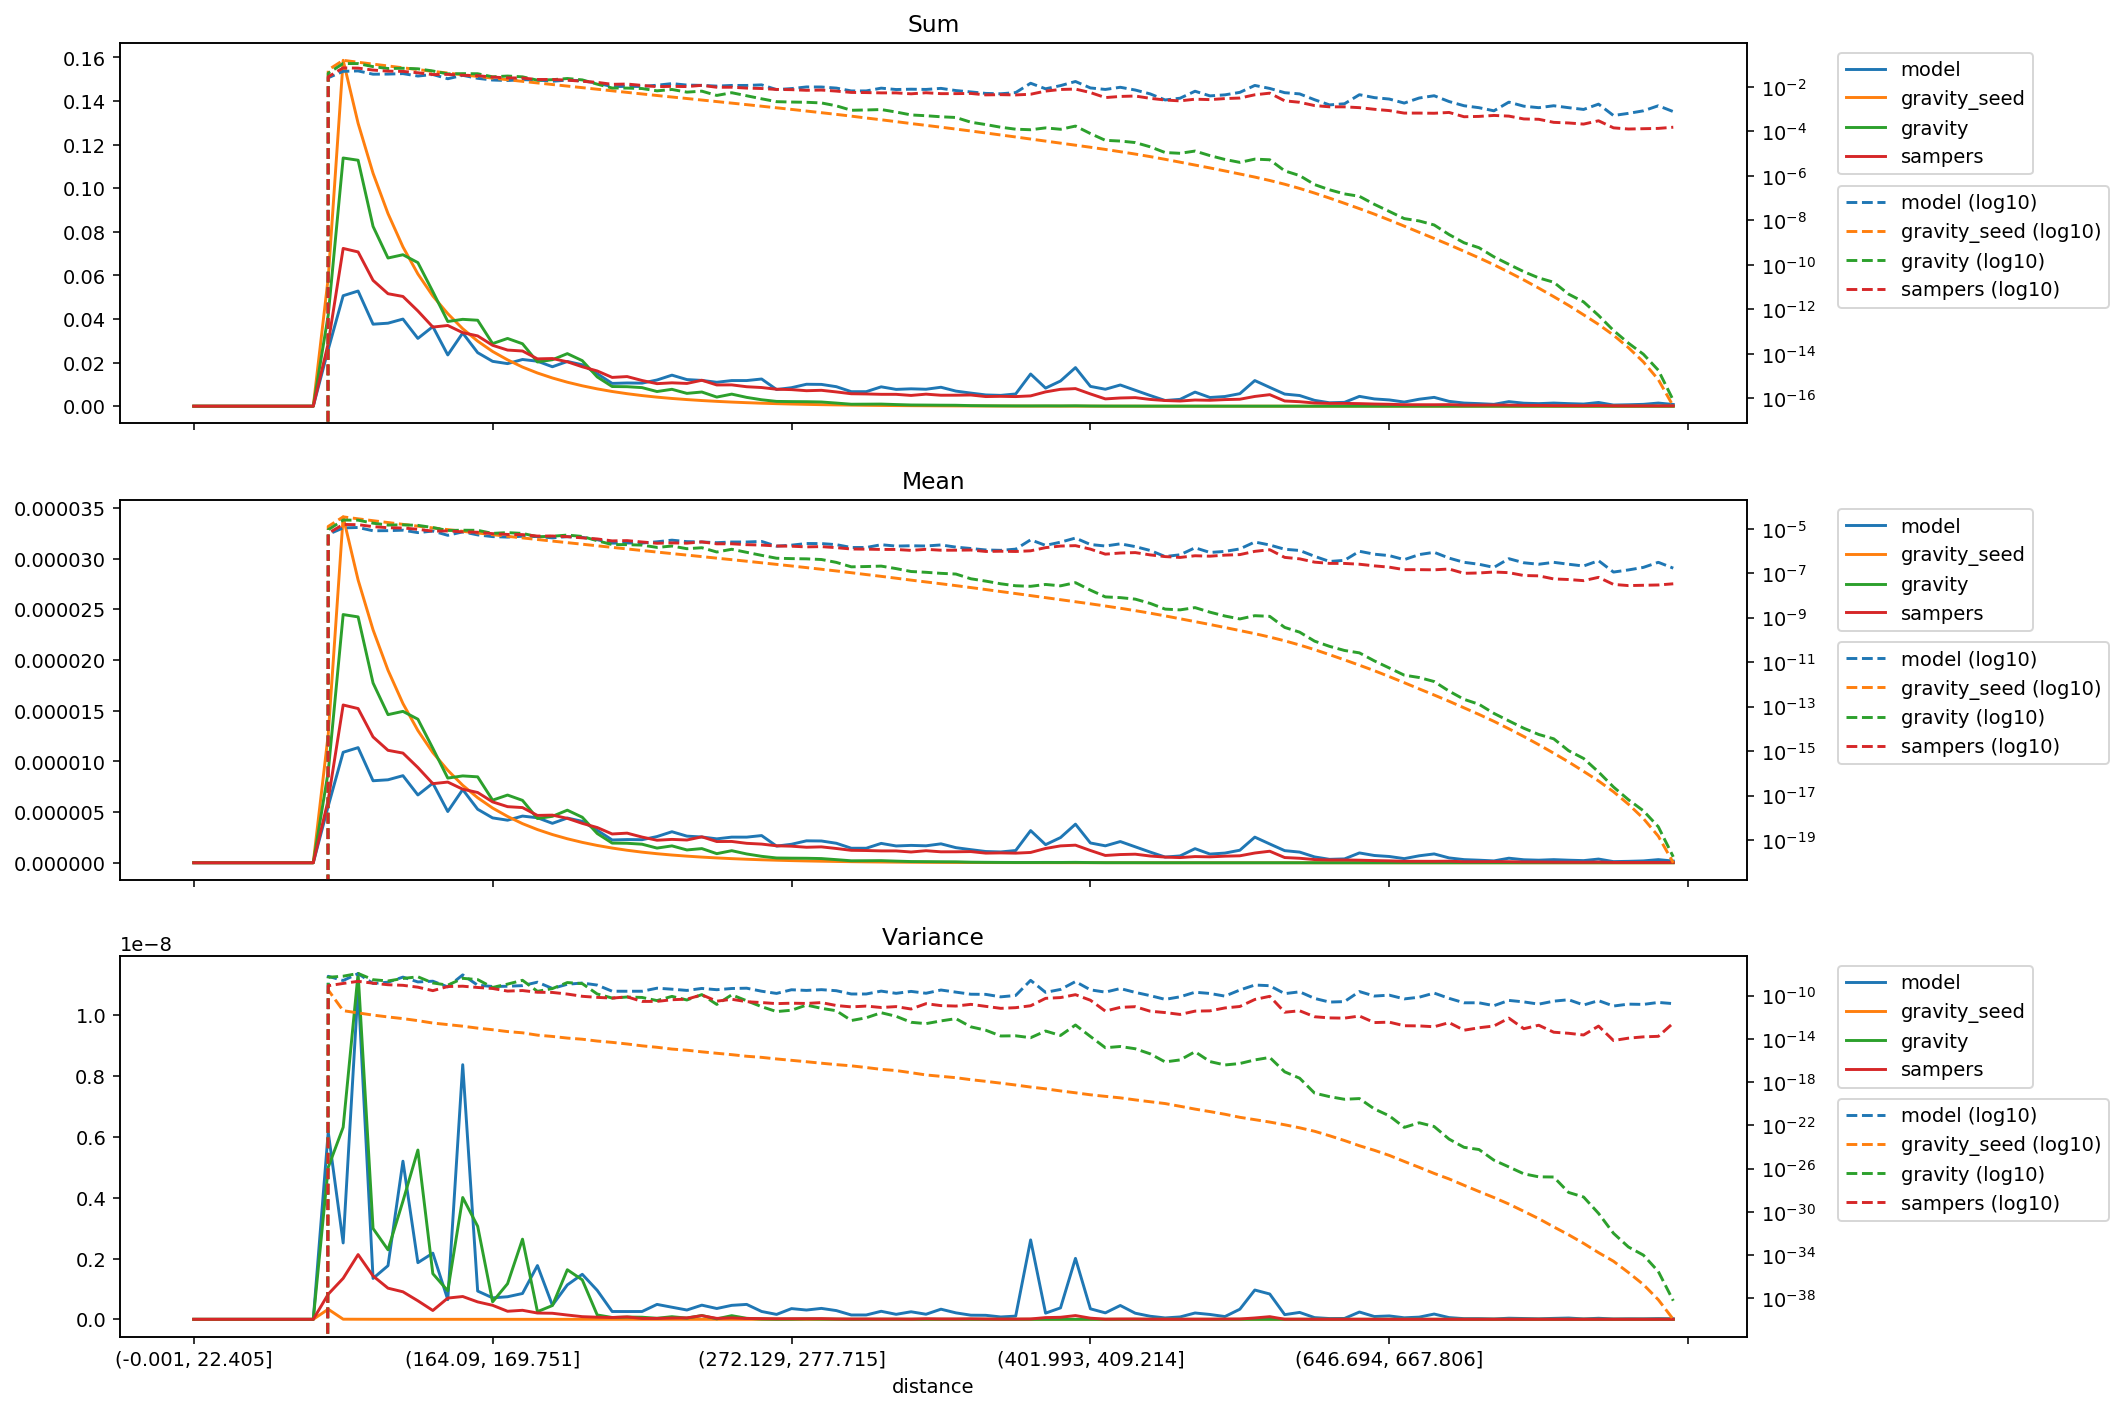

Data behind this chart, as committed beside it:
distance, model_mean, gravity_seed_mean, gravity_mean, sampers_mean, model_variance, gravity_seed_variance, gravity_variance, sampers_variance, model_sum, gravity_seed_sum, gravity_sum, sampers_sum
(-0.001, 22.405], 0.0, 0.0, 0.0, 0.0, 0.0, 0.0, 0.0, 0.0, 0.0, 0.0, 0.0, 0.0
(22.405, 35.395], 0.0, 0.0, 0.0, 0.0, 0.0, 0.0, 0.0, 0.0, 0.0, 0.0, 0.0, 0.0
(35.395, 46.554], 0.0, 0.0, 0.0, 0.0, 0.0, 0.0, 0.0, 0.0, 0.0, 0.0, 0.0, 0.0
(46.554, 56.061], 0.0, 0.0, 0.0, 0.0, 0.0, 0.0, 0.0, 0.0, 0.0, 0.0, 0.0, 0.0
(56.061, 64.93], 0.0, 0.0, 0.0, 0.0, 0.0, 0.0, 0.0, 0.0, 0.0, 0.0, 0.0, 0.0
(64.93, 73.165], 0.0, 0.0, 0.0, 0.0, 0.0, 0.0, 0.0, 0.0, 0.0, 0.0, 0.0, 0.0
(73.165, 80.94], 0.0, 0.0, 0.0, 0.0, 0.0, 0.0, 0.0, 0.0, 0.0, 0.0, 0.0, 0.0
(80.94, 88.329], 0.0, 0.0, 0.0, 0.0, 0.0, 0.0, 0.0, 0.0, 0.0, 0.0, 0.0, 0.0
(88.329, 95.338], 0.0, 0.0, 0.0, 0.0, 0.0, 0.0, 0.0, 0.0, 0.0, 0.0, 0.0, 0.0
(95.338, 102.07], 5.586691927123484e-06, 1.2653898970208897e-05, 8.973955563660508e-06, 6.192792357374791e-06, 6.162708211428957e-09, 3.3275325948545893e-10, 4.999063690625434e-09, 8.269654227575385e-10, 0.02599, 0.05887, 0.04175, 0.02881
(102.07, 108.851], 1.0897330575297604e-05, 3.411839242478412e-05, 2.4481900910975854e-05, 1.5561603578024748e-05, 2.5117469262312645e-09, 4.095703969451812e-12, 6.317711885924901e-09, 1.3481193735109036e-09, 0.05067, 0.1587, 0.1138, 0.07236
(108.851, 115.402], 1.1355863741313814e-05, 2.789140198358795e-05, 2.4250682253345155e-05, 1.5208645404943376e-05, 1.0921252077122088e-08, 2.5414157445034776e-12, 1.1377080366261358e-08, 2.129499096005345e-09, 0.05283, 0.1298, 0.1128, 0.07075
(115.402, 121.788], 8.088740220839459e-06, 2.2976669096488394e-05, 1.7733067297285733e-05, 1.241070230020472e-05, 1.3452089570532322e-09, 1.5967546336908554e-12, 2.9883323489090978e-09, 1.4257004942528305e-09, 0.03761, 0.1068, 0.08246, 0.05771
(121.788, 128.103], 8.18352108922862e-06, 1.8990567532281708e-05, 1.4609998854022587e-05, 1.1090356787066798e-05, 1.7638726467782974e-09, 1.0754341440501173e-12, 2.2871148665443367e-09, 1.0244614205130732e-09, 0.03807, 0.08834, 0.06797, 0.05159
(128.103, 134.5], 8.590591606531588e-06, 1.5705384875010723e-05, 1.4932910000999565e-05, 1.0818847826977302e-05, 5.2014745727050544e-09, 7.544268086815804e-13, 3.88620190328393e-09, 9.051205725168816e-10, 0.03996, 0.07306, 0.06947, 0.05033
(134.5, 140.658], 6.684445043610386e-06, 1.3043226283379699e-05, 1.4159733370936256e-05, 9.393690664845573e-06, 1.8630807275807725e-09, 4.885338066885899e-13, 5.568702437002951e-09, 6.090312018887256e-10, 0.03108, 0.06065, 0.06584, 0.04368
(140.658, 146.534], 7.846635143874441e-06, 1.0865362809061336e-05, 1.1293278146852708e-05, 7.802111302264943e-06, 2.1763350015589373e-09, 2.941748991390008e-13, 1.501326526403394e-09, 2.903010323006126e-10, 0.0365, 0.05055, 0.05254, 0.0363
(146.534, 152.416], 5.053289180312699e-06, 9.122281885970073e-06, 8.351747679140348e-06, 7.957485654661733e-06, 6.4739272121455e-10, 2.110685242935735e-13, 9.375534909136913e-10, 6.985824407454085e-10, 0.02351, 0.04244, 0.03885, 0.03702
(152.416, 158.282], 7.218077210957434e-06, 7.640573508748124e-06, 8.566675123858377e-06, 7.254236166114951e-06, 8.37510472218108e-09, 1.5055907767449846e-13, 4.006503608820119e-09, 7.501146011292587e-10, 0.03356, 0.03553, 0.03984, 0.03373
(158.282, 164.09], 5.277879810548819e-06, 6.414478621276361e-06, 8.474531984447341e-06, 6.929871299732195e-06, 9.292810971235099e-10, 9.933100755998029e-14, 3.0600321329658453e-09, 5.727849705756351e-10, 0.02455, 0.02984, 0.03942, 0.03224
(164.09, 169.751], 4.42352980827158e-06, 5.396253762963677e-06, 6.174666444678007e-06, 6.004973123992084e-06, 7.059319087165398e-10, 7.07937805574494e-14, 5.74747053717525e-10, 4.60799345438567e-10, 0.02057, 0.02509, 0.02871, 0.02792
(169.751, 175.259], 4.197037402537491e-06, 4.5687167726052205e-06, 6.6791915993083675e-06, 5.533153274959129e-06, 7.424113878236805e-10, 4.774912702393528e-14, 1.171430505522908e-09, 2.6506391853003207e-10, 0.01952, 0.02125, 0.03107, 0.02574
(175.259, 180.935], 4.60410791984046e-06, 3.857325245779709e-06, 6.154339257067998e-06, 5.4413959313226855e-06, 8.497611829449896e-10, 3.670180231642318e-14, 2.636697804838582e-09, 2.9670372965809915e-10, 0.02142, 0.01794, 0.02863, 0.02531
(180.935, 186.282], 4.43757276004387e-06, 3.273758520115371e-06, 4.3615738600966375e-06, 4.6677951081933235e-06, 1.7688400974064626e-09, 2.233633866193848e-14, 2.5155648094414374e-10, 2.066170912869848e-10, 0.02063, 0.01522, 0.02028, 0.02171
(186.282, 191.76], 3.888225285962827e-06, 2.7819177918039374e-06, 4.580551097678581e-06, 4.698636308826721e-06, 4.625332006764947e-10, 1.6967147533772008e-14, 4.5310639168287755e-10, 1.9899892805783046e-10, 0.01809, 0.01294, 0.02131, 0.02186
(191.76, 197.086], 4.409486856499288e-06, 2.3655187477519797e-06, 5.1848509022529555e-06, 4.379361341883729e-06, 1.1325531150265133e-09, 1.1947055983018179e-14, 1.6310759167650858e-09, 1.4081329463551028e-10, 0.0205, 0.011, 0.02411, 0.02036
(197.086, 202.626], 4.084742087419431e-06, 2.010209843919405e-06, 4.489474641222891e-06, 3.884303189212279e-06, 1.4804517975544793e-09, 9.374824588857492e-15, 1.297969290343251e-09, 8.731286961850326e-11, 0.019, 0.009351, 0.02089, 0.01807
(202.626, 207.999], 3.200416480864709e-06, 1.70683416996274e-06, 2.8830537893484545e-06, 3.4738272742851703e-06, 9.523990561932336e-10, 6.352825028809018e-15, 1.4320704080854205e-10, 6.944606518036769e-11, 0.01489, 0.00794, 0.01341, 0.01616
(207.999, 213.47], 2.246872283566516e-06, 1.4496574307926626e-06, 1.9392251672815626e-06, 2.8383754234949854e-06, 2.5726914884748426e-10, 4.8018878525264485e-15, 6.001608627418267e-11, 5.932119069624618e-11, 0.01045, 0.006741, 0.009017, 0.0132
(213.47, 218.954], 2.288017045530472e-06, 1.2319903323215277e-06, 1.9215291388360903e-06, 2.9208095624166693e-06, 2.560529175415788e-10, 3.4129779647874024e-15, 7.492160235548761e-11, 7.797658138878499e-11, 0.01064, 0.005731, 0.008939, 0.01359
(218.954, 224.269], 2.273980131140715e-06, 1.0466918993096753e-06, 1.830712564276301e-06, 2.533316197512846e-06, 2.57033771410927e-10, 2.2924898901348084e-15, 6.844613744679908e-11, 2.927224929471574e-11, 0.01058, 0.004869, 0.008516, 0.01178
(224.269, 229.603], 2.5839031261014937e-06, 8.919038514209003e-07, 1.4455371584127876e-06, 2.2218014181311977e-06, 4.904434037697879e-10, 1.6843450641346746e-15, 3.502448041298226e-11, 2.945764911753587e-11, 0.01202, 0.004147, 0.006722, 0.01033
(229.603, 234.752], 3.0600473369671347e-06, 7.614021633605253e-07, 1.6643634987705305e-06, 2.303604166436605e-06, 3.9769495632012194e-10, 1.15069272526406e-15, 8.616361913507375e-11, 4.220654495055609e-11, 0.01424, 0.003542, 0.007743, 0.01072
(234.752, 239.974], 2.626031981418366e-06, 6.527548734998582e-07, 1.263409775617477e-06, 2.243812174745296e-06, 3.058670405611944e-10, 9.043930120314598e-16, 3.989939164384117e-11, 4.728529333987176e-11, 0.01221, 0.003035, 0.005875, 0.01043
(239.974, 245.254], 2.540681504546107e-06, 5.573498063421739e-07, 1.397892644677851e-06, 2.5567561115213928e-06, 4.656974742803233e-10, 6.383235392077657e-16, 1.2525477262755385e-10, 1.1969508164250572e-10, 0.01182, 0.002593, 0.006503, 0.01189
(245.254, 250.51], 2.3582016174792597e-06, 4.752387327972276e-07, 8.979592716767731e-07, 2.0927185705827474e-06, 3.556583619194873e-10, 4.716669654436069e-16, 1.5447181478244514e-11, 3.081020300259616e-11, 0.01097, 0.002211, 0.004177, 0.009735
(250.51, 255.844], 2.5277313190123313e-06, 4.055175213834472e-07, 1.1907050706948144e-06, 2.1006197887709813e-06, 4.595458583032041e-10, 3.5020750813801974e-16, 1.197071999330826e-10, 4.638115250014407e-11, 0.01175, 0.001886, 0.005537, 0.009768
(255.844, 261.162], 2.5266445901563494e-06, 3.459398000209227e-07, 8.67806591066926e-07, 1.9176512200563272e-06, 4.905223201015887e-10, 2.4944307238672407e-16, 3.364350593121254e-11, 2.7685960395894584e-11, 0.01175, 0.001609, 0.004037, 0.008921
(261.162, 266.661], 2.6822037885075287e-06, 2.9378601527771964e-07, 6.341502713355252e-07, 1.8402540986598509e-06, 2.578744996240027e-10, 1.9696830939938182e-16, 9.565230695169668e-12, 2.3068510768795966e-11, 0.01247, 0.001366, 0.002949, 0.008557
(266.661, 272.129], 1.6423189836016272e-06, 2.493929777822394e-07, 4.712054680914661e-07, 1.6727634504054028e-06, 1.6141007739996843e-10, 1.4060898201829687e-16, 3.3820239801056536e-12, 1.8335710085135225e-11, 0.00764, 0.00116, 0.002192, 0.007782
(272.129, 277.715], 1.824798870668475e-06, 2.1140339010111222e-07, 4.5288688426761477e-07, 1.6336300869643826e-06, 3.5238924317631936e-10, 1.0476327159859759e-16, 4.4983859910548296e-12, 2.016567845476252e-11, 0.008489, 0.0009834, 0.002107, 0.0076
(277.715, 283.342], 2.162614572932772e-06, 1.784825779656348e-07, 4.4226183222573065e-07, 1.527609104357745e-06, 3.053350656363752e-10, 7.760443427656725e-17, 1.3464430906507397e-11, 1.9076886915727317e-11, 0.01006, 0.0008299, 0.002057, 0.007103
(283.342, 289.14], 2.147647901632897e-06, 1.504689380740047e-07, 4.132808622635643e-07, 1.5660191385584705e-06, 3.59357700473141e-10, 5.679365737351425e-17, 6.779895159785285e-12, 2.2974484310044822e-11, 0.009991, 0.0007, 0.001923, 0.007285
(289.14, 295.075], 1.923057271396777e-06, 1.2630044086427075e-07, 3.062611020463137e-07, 1.40622045732103e-06, 2.8692784030379646e-10, 4.192646079800403e-17, 4.0400802261713265e-12, 1.2246342458770165e-11, 0.008946, 0.0005875, 0.001425, 0.006542
(295.075, 301.331], 1.432381080773654e-06, 1.0519265595799248e-07, 1.9333314762404613e-07, 1.2264623963961925e-06, 1.428651502212969e-10, 3.24998326970705e-17, 5.042066717090488e-13, 9.167281121123286e-12, 0.006661, 0.0004891, 0.000899, 0.005703
(301.331, 307.68], 1.4317652677552647e-06, 8.688600324096458e-08, 1.995842732286375e-07, 1.2066004466645528e-06, 1.428045979457692e-10, 2.2645005826684322e-17, 8.997279595560222e-13, 1.0888827349208809e-11, 0.006661, 0.0004042, 0.0009285, 0.005613
(307.68, 313.891], 1.9098414410315386e-06, 7.223902224400826e-08, 2.084706330999766e-07, 1.1702861559200117e-06, 2.641735797960831e-10, 1.5322856754750387e-17, 2.6478172114593316e-12, 8.05710686558474e-12, 0.008881, 0.0003359, 0.0009694, 0.005442
(313.891, 320.547], 1.6563558979913844e-06, 5.960474680692721e-08, 1.610807792159223e-07, 1.1682820665461294e-06, 1.6411417543921414e-10, 1.1889256982922284e-17, 1.232343692569946e-12, 9.755763912622685e-12, 0.007705, 0.0002773, 0.0007493, 0.005435
(320.547, 326.988], 1.7125035555504147e-06, 4.884276475955546e-08, 1.192235841095849e-07, 1.0605425208526044e-06, 2.482709250282275e-10, 7.519227198948181e-18, 3.449991365658452e-13, 5.819467907895605e-12, 0.007967, 0.0002272, 0.0005546, 0.004934
(326.988, 333.082], 1.6711112609025964e-06, 4.0479034996180705e-08, 1.0985534660760994e-07, 1.1868473198862659e-06, 1.6688844351699695e-10, 4.6506351329274425e-18, 2.588629134327329e-13, 1.8202795901027314e-11, 0.007771, 0.0001882, 0.0005108, 0.005519
(333.082, 339.529], 1.866909613837747e-06, 3.3487433344292155e-08, 9.860359757631236e-08, 1.0792834048890114e-06, 3.329808706813879e-10, 3.472917032940756e-18, 4.632888551520202e-13, 1.2046159741154854e-11, 0.008685, 0.0001558, 0.0004587, 0.005021
(339.529, 346.178], 1.488552887862817e-06, 2.7618098706415404e-08, 9.164949810122451e-08, 1.082664937134189e-06, 2.124080999037778e-10, 2.5953132311178027e-18, 7.497060042062034e-13, 1.0896541848733824e-11, 0.006922, 0.0001284, 0.0004262, 0.005034
(346.178, 352.733], 1.2913961238576897e-06, 2.259119764171518e-08, 5.613362676589058e-08, 1.1028895390242028e-06, 1.3585249806730322e-10, 1.6980202180740275e-18, 1.3108093322741016e-13, 1.5774856754920744e-11, 0.006008, 0.0001051, 0.0002611, 0.005131
(352.733, 359.7], 1.1089162367908424e-06, 1.8420514264473197e-08, 4.4064160243680256e-08, 9.487637302098909e-07, 1.3170658228480843e-10, 1.1957955785552068e-18, 6.379851587162304e-14, 1.0263968625041292e-11, 0.005159, 8.56922323583293e-05, 0.000205, 0.004414
(359.7, 366.652], 1.0672643346940952e-06, 1.495770499864123e-08, 3.3376917441653194e-08, 9.72190622665734e-07, 7.773974240616879e-11, 8.119209067194221e-19, 1.8664601285763643e-14, 6.7230594214374655e-12, 0.004963, 6.955332824368171e-05, 0.0001552, 0.004521
(366.652, 373.677], 1.2071746375191449e-06, 1.2169708896594065e-08, 2.7257111017216973e-08, 9.463290641447754e-07, 1.048916495893863e-10, 5.455360750908476e-19, 1.9476532328040312e-14, 7.779367141941397e-12, 0.005616, 5.661348578695559e-05, 0.0001268, 0.004402
(373.677, 380.777], 3.172342652085195e-06, 9.829378071197015e-09, 2.573176981693151e-08, 1.0158893633057807e-06, 2.6119927667998263e-09, 3.533151345694071e-19, 1.2918759822769097e-14, 1.1659862416405956e-11, 0.01476, 4.572626678720851e-05, 0.0001197, 0.004726
(380.777, 387.825], 1.7834548750809222e-06, 7.951163653690969e-09, 3.1210775705320065e-08, 1.4095898958598984e-06, 2.0318818744147774e-10, 2.4362201739457377e-19, 5.3755088406512164e-14, 5.65440945253157e-11, 0.008293, 3.6972910989663e-05, 0.0001451, 0.006555
(387.825, 394.882], 2.484533846987077e-06, 6.4328274195310065e-09, 2.7018194301542746e-08, 1.6639091845277406e-06, 3.7613292276747765e-10, 1.549205511224806e-19, 2.0949004129601486e-14, 6.654690381948553e-11, 0.01156, 2.992551315565824e-05, 0.0001257, 0.007741
(394.882, 401.993], 3.8056399302907867e-06, 5.2005720294532106e-09, 3.7629601089287174e-08, 1.734998875445841e-06, 2.00426710932408e-09, 1.0432851502045756e-19, 1.936582670986417e-13, 1.2339974780424904e-10, 0.0177, 2.418265993695743e-05, 0.000175, 0.008068
... 40 more rows
